Photos from the image-classification dataset "dataset" in the GitHub repository issacnaresh037/FINALYEARPROJECT. Its 2 classes are: Gelus tablet, paracetamol tablet.

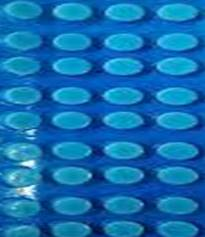
Label: paracetamol tablet

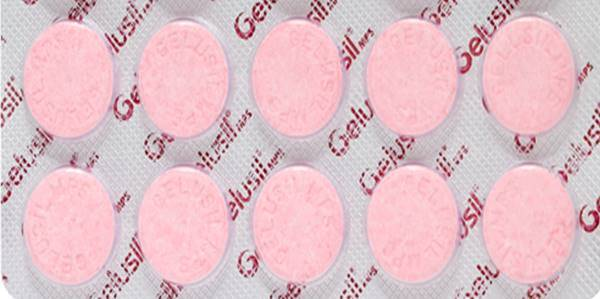
Label: Gelus tablet

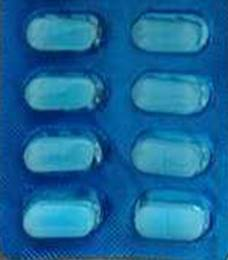
Label: paracetamol tablet

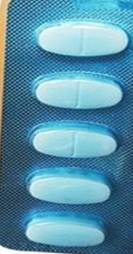
Label: paracetamol tablet

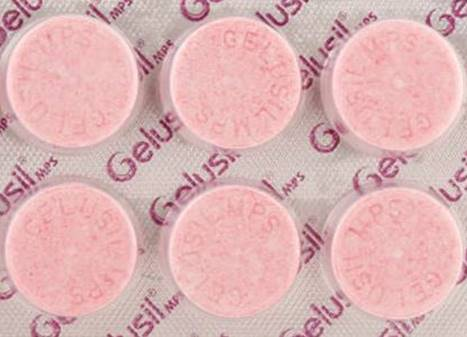
Label: Gelus tablet

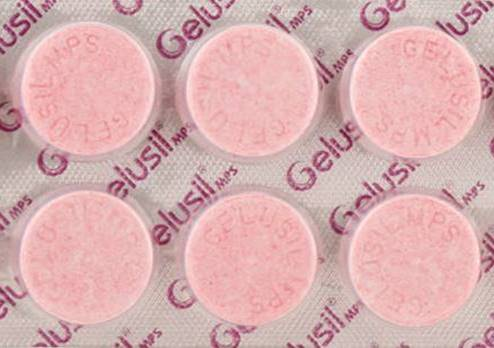
Label: Gelus tablet
